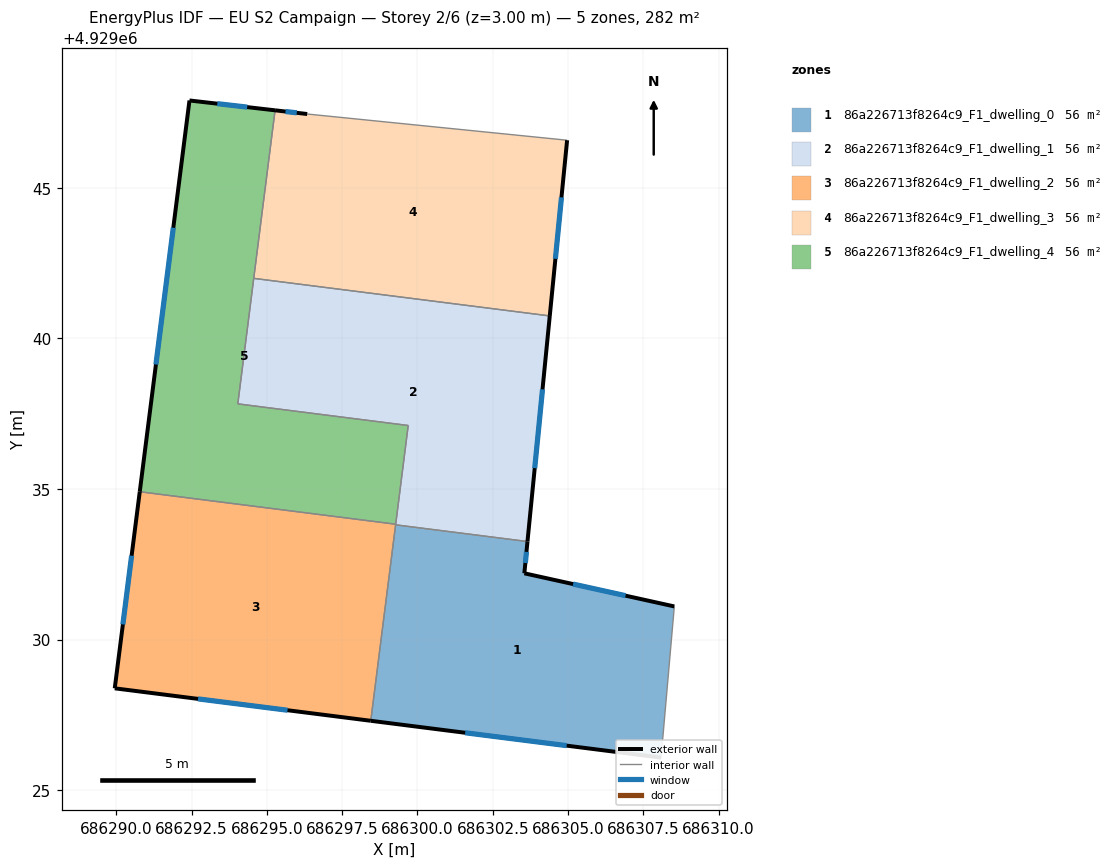
=== STOREY PLAN SPEC (per zone: floor XY polygon, exterior-wall plan segments, windows/doors) ===
zone 1: 86a226713f8264c9_F1_dwelling_0  (56.4 m²)
  floor: (686308.53, 4929031.10) (686308.09, 4929026.08) (686298.45, 4929027.30) (686299.28, 4929033.81) (686303.65, 4929033.26) (686303.55, 4929032.20)
  exterior wall: (686303.55, 4929032.20) – (686303.65, 4929033.26)  [1.1 m]
    window: (686303.58, 4929032.55) – (686303.62, 4929032.91)  [0.4 m²]
  exterior wall: (686308.53, 4929031.10) – (686303.55, 4929032.20)  [5.1 m]
    window: (686306.91, 4929031.46) – (686305.17, 4929031.84)  [1.9 m²]
  exterior wall: (686298.45, 4929027.30) – (686308.09, 4929026.08)  [9.7 m]
    window: (686301.59, 4929026.91) – (686304.96, 4929026.48)  [3.6 m²]
  interior walls: 3
zone 2: 86a226713f8264c9_F1_dwelling_1  (56.4 m²)
  floor: (686304.39, 4929040.75) (686303.65, 4929033.26) (686299.28, 4929033.81) (686299.69, 4929037.11) (686294.04, 4929037.83) (686294.56, 4929042.00)
  exterior wall: (686303.65, 4929033.26) – (686304.39, 4929040.75)  [7.5 m]
    window: (686303.89, 4929035.69) – (686304.15, 4929038.31)  [2.8 m²]
  interior walls: 6
zone 3: 86a226713f8264c9_F1_dwelling_2  (56.4 m²)
  floor: (686299.28, 4929033.83) (686298.45, 4929027.30) (686289.95, 4929028.38) (686290.78, 4929034.91)
  exterior wall: (686290.78, 4929034.91) – (686289.95, 4929028.38)  [6.6 m]
    window: (686290.51, 4929032.79) – (686290.22, 4929030.51)  [2.4 m²]
  exterior wall: (686289.95, 4929028.38) – (686298.45, 4929027.30)  [8.6 m]
    window: (686292.71, 4929028.03) – (686295.69, 4929027.66)  [3.1 m²]
  interior walls: 3
zone 4: 86a226713f8264c9_F1_dwelling_3  (56.4 m²)
  floor: (686304.97, 4929046.58) (686304.39, 4929040.75) (686294.56, 4929042.00) (686295.27, 4929047.58) (686296.34, 4929047.45)
  exterior wall: (686304.39, 4929040.75) – (686304.97, 4929046.58)  [5.9 m]
    window: (686304.58, 4929042.65) – (686304.78, 4929044.68)  [2.1 m²]
  exterior wall: (686296.34, 4929047.45) – (686295.27, 4929047.58)  [1.1 m]
    window: (686295.99, 4929047.49) – (686295.62, 4929047.53)  [0.4 m²]
  interior walls: 3
zone 5: 86a226713f8264c9_F1_dwelling_4  (56.4 m²)
  floor: (686295.27, 4929047.58) (686294.04, 4929037.83) (686299.69, 4929037.11) (686299.28, 4929033.83) (686290.78, 4929034.91) (686292.43, 4929047.90)
  exterior wall: (686292.43, 4929047.90) – (686290.78, 4929034.91)  [13.1 m]
    window: (686291.89, 4929043.68) – (686291.32, 4929039.14)  [4.8 m²]
  exterior wall: (686295.27, 4929047.58) – (686292.43, 4929047.90)  [2.9 m]
    window: (686294.35, 4929047.68) – (686293.36, 4929047.80)  [1.0 m²]
  interior walls: 5

=== DERIVED (storey summary) ===
Building: EU S2 Campaign
Storey: 2 of 6  (floor level z = 3.00 m)
Storey gross floor area: 281.9 m²
Zones on this storey: 5
  - 86a226713f8264c9_F1_dwelling_0: floor 56.4 m²; exterior wall 15.9 m (47.6 m²); 3 window(s) 5.8 m²; WWR 12.2%
  - 86a226713f8264c9_F1_dwelling_1: floor 56.4 m²; exterior wall 7.5 m (22.6 m²); 1 window(s) 2.8 m²; WWR 12.2%
  - 86a226713f8264c9_F1_dwelling_2: floor 56.4 m²; exterior wall 15.1 m (45.4 m²); 2 window(s) 5.6 m²; WWR 12.2%
  - 86a226713f8264c9_F1_dwelling_3: floor 56.4 m²; exterior wall 6.9 m (20.8 m²); 2 window(s) 2.5 m²; WWR 12.2%
  - 86a226713f8264c9_F1_dwelling_4: floor 56.4 m²; exterior wall 16.0 m (47.9 m²); 2 window(s) 5.9 m²; WWR 12.2%
Zone adjacency (shared interzone walls):
  - 86a226713f8264c9_F1_dwelling_0 ↔ 86a226713f8264c9_F1_dwelling_1
  - 86a226713f8264c9_F1_dwelling_0 ↔ 86a226713f8264c9_F1_dwelling_2
  - 86a226713f8264c9_F1_dwelling_1 ↔ 86a226713f8264c9_F1_dwelling_2
  - 86a226713f8264c9_F1_dwelling_1 ↔ 86a226713f8264c9_F1_dwelling_3
  - 86a226713f8264c9_F1_dwelling_1 ↔ 86a226713f8264c9_F1_dwelling_4
  - 86a226713f8264c9_F1_dwelling_2 ↔ 86a226713f8264c9_F1_dwelling_4
  - 86a226713f8264c9_F1_dwelling_3 ↔ 86a226713f8264c9_F1_dwelling_4